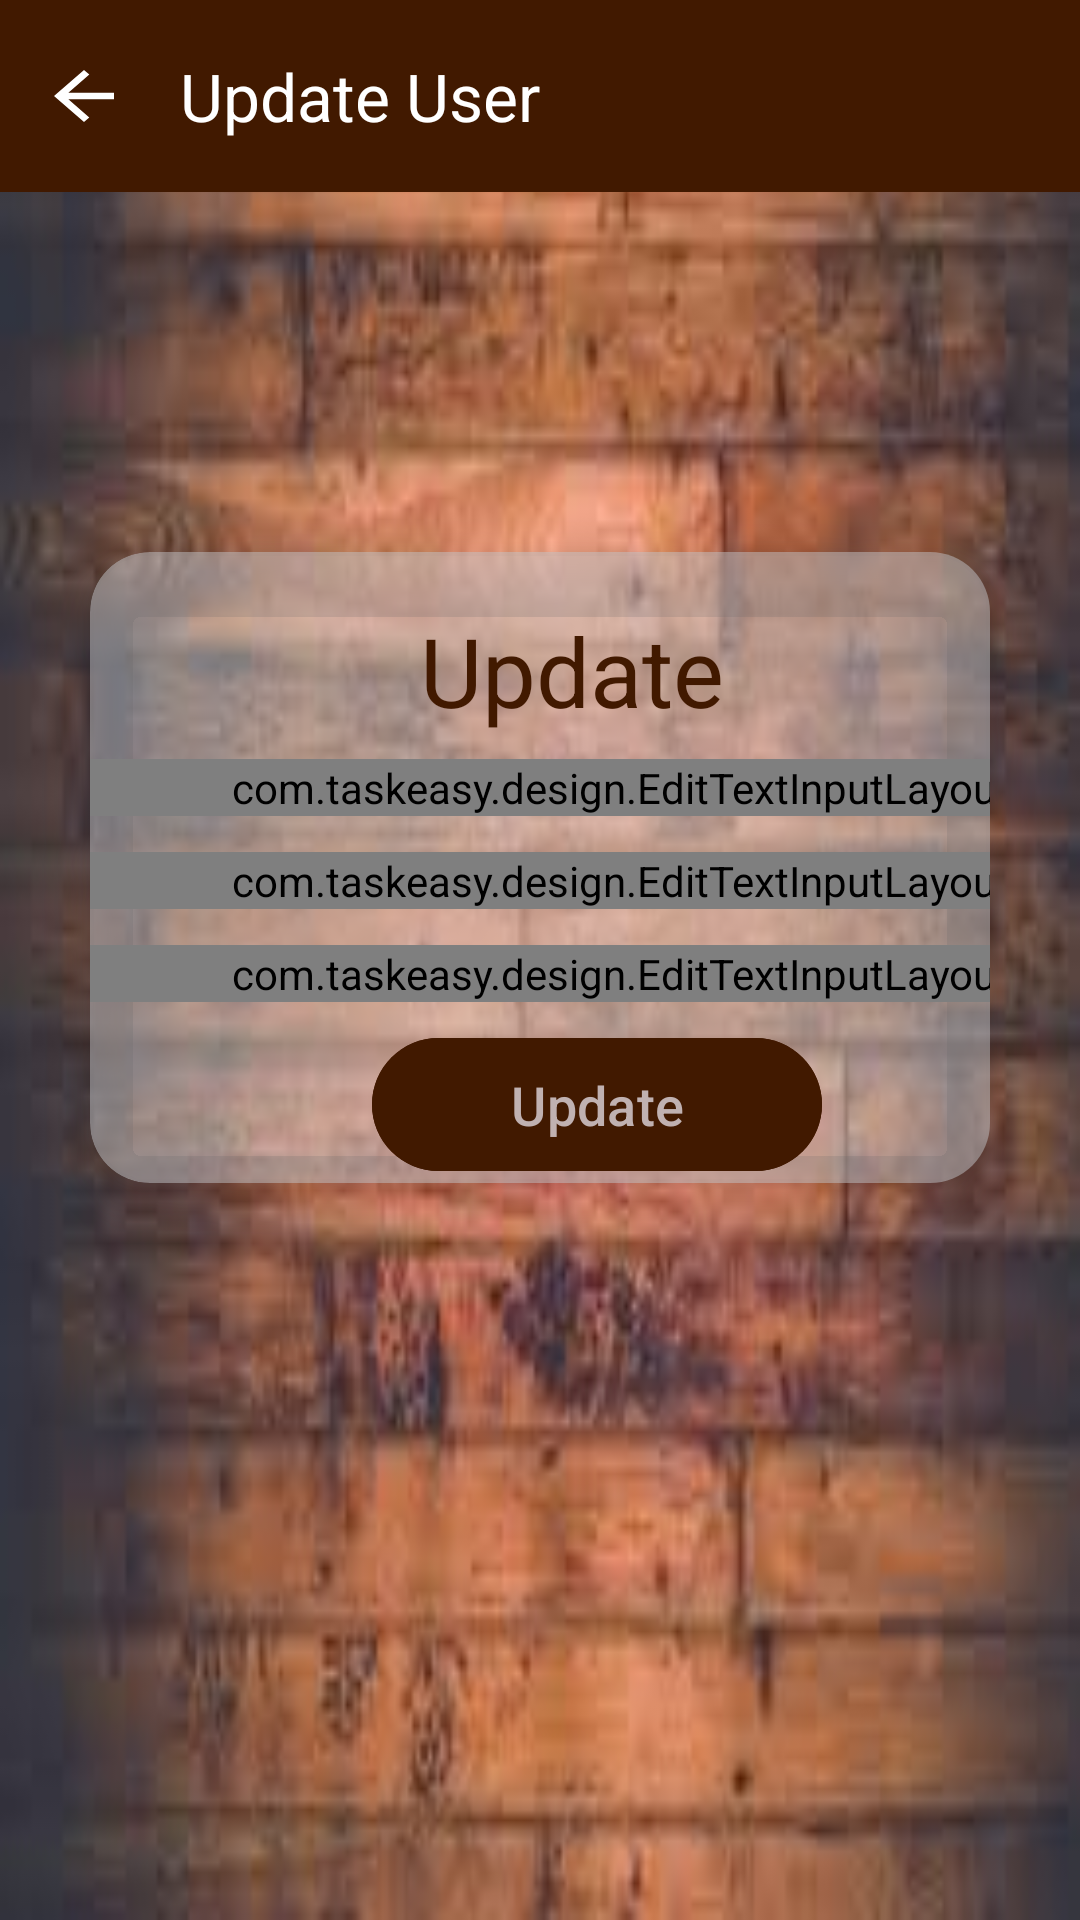

The Android layout XML behind this screen, and the referenced resources:
<!-- AndroidManifest.xml: application theme Theme.RetrofitApp -->
<!-- res/layout/fragment_update_user.xml -->
<?xml version="1.0" encoding="utf-8"?>
<ScrollView xmlns:android="http://schemas.android.com/apk/res/android"
    xmlns:app="http://schemas.android.com/apk/res-auto"
    xmlns:tools="http://schemas.android.com/tools"
    android:id="@+id/registrationPageFragment"
    android:layout_width="match_parent"
    android:layout_height="match_parent"
    android:fillViewport="true"
    android:fitsSystemWindows="true"
    android:layout_marginBottom="0dp">
    <RelativeLayout
        android:layout_width="match_parent"
        android:layout_height="wrap_content"
        android:background="@drawable/loginbackground">


        <androidx.appcompat.widget.Toolbar
            android:id="@+id/toolbar"
            android:layout_width="match_parent"
            android:layout_height="?attr/actionBarSize"
            android:layout_alignParentTop="true"
            android:layout_alignParentEnd="true"
            android:background="#411900"
            android:minHeight="?attr/actionBarSize"
            app:navigationIcon="@drawable/ic_back_arrow"
            app:title="Update User"
            app:titleTextColor="@android:color/white" />

        <androidx.cardview.widget.CardView
            android:layout_width="match_parent"
            android:layout_height="wrap_content"
            android:layout_marginStart="30dp"
            android:layout_marginEnd="30dp"
            android:layout_marginTop="120dp"
            android:layout_marginBottom="20dp"
            android:backgroundTint="@android:color/transparent"
            android:shadowColor="@android:color/background_dark"
            android:layout_below="@id/toolbar"
            app:cardCornerRadius="20dp"
            app:cardElevation="10dp">

            <RelativeLayout
                android:layout_width="354dp"
                android:layout_height="match_parent"
                android:background="@drawable/blur_background"
                android:filterTouchesWhenObscured="true"
                android:layerType="software">

                
                <TextView
                    android:id="@+id/updateText"
                    android:layout_width="wrap_content"
                    android:layout_height="wrap_content"
                    android:layout_alignParentStart="true"
                    android:layout_alignParentTop="true"
                    android:layout_centerHorizontal="true"
                    android:layout_marginStart="110dp"
                    android:layout_marginTop="18dp"
                    android:text="@string/update"
                    android:textColor="#411900"
                    android:textSize="32sp" />

                <com.taskeasy.design.EditTextInputLayout
                    android:id="@+id/editNameText"
                    android:layout_width="match_parent"
                    android:layout_height="wrap_content"
                    android:layout_below="@id/updateText"
                    android:layout_centerHorizontal="true"
                    android:layout_marginTop="8dp"
                    android:imeOptions="actionDone"
                    android:maxWidth="220dp"
                    app:iconStart="@drawable/ic_edit"
                    app:inputHint="Name"
                    app:labelText="Name"
                    tools:ignore="HardcodedText" />

                <com.taskeasy.design.EditTextInputLayout
                    android:id="@+id/editMobileNo"
                    android:layout_width="match_parent"
                    android:layout_height="wrap_content"
                    android:imeOptions="actionNext"
                    android:maxWidth="220dp"
                    android:layout_marginTop="12dp"
                    android:layout_centerHorizontal="true"
                    android:layout_below="@id/editNameText"
                    android:inputType="textEmailAddress"
                    app:iconStart="@drawable/ic_phone"
                    app:inputHint="Mobile No"
                    app:labelText="Mobile No"
                    tools:ignore="HardcodedText" />

                <com.taskeasy.design.EditTextInputLayout
                    android:id="@+id/editTextEmail"
                    android:layout_width="match_parent"
                    android:layout_height="wrap_content"
                    android:imeOptions="actionNext"
                    android:maxWidth="220dp"
                    android:layout_marginTop="12dp"
                    android:layout_centerHorizontal="true"
                    android:layout_below="@id/editMobileNo"
                    android:inputType="textEmailAddress"
                    app:iconStart="@drawable/ic_mail"
                    app:inputHint="Email"
                    app:labelText="Email"
                    tools:ignore="HardcodedText" />



                <com.google.android.material.button.MaterialButton
                    android:id="@+id/updateButton"
                    android:layout_width="wrap_content"
                    android:layout_height="wrap_content"
                    android:layout_below="@id/editTextEmail"
                    android:layout_alignParentEnd="true"
                    android:layout_centerHorizontal="true"
                    android:layout_marginTop="8dp"
                    android:layout_marginEnd="110dp"
                    android:backgroundTint="#411900"
                    android:minWidth="150dp"
                    android:padding="10dp"
                    android:text="@string/update_user"
                    android:textColor="#C0B1B1"
                    android:textSize="18sp"
                    />
            </RelativeLayout>

        </androidx.cardview.widget.CardView>
    </RelativeLayout>
</ScrollView>
<!-- resources referenced by this layout -->
<resources>
  <!-- drawable blur_background (drawable) -->
  <shape xmlns:android="http://schemas.android.com/apk/res/android">
      <solid android:color="#80C1C3C7"/>
      <corners android:radius="20dp"/>
  
      
      <bitmap
          android:src="@drawable/loginbackground"
      android:alpha="0.5"
      android:gravity="center"
      android:filter="true"
          />
  </shape>
  <!-- drawable ic_back_arrow (drawable) -->
  <?xml version="1.0" encoding="utf-8"?>
  <vector xmlns:android="http://schemas.android.com/apk/res/android"
      android:width="30dp"
      android:height="26dp"
      android:viewportWidth="24.0"
      android:viewportHeight="24.0"
      >
      <path
          android:fillColor="#FFFFFF"
          android:pathData="M20,11H7.83l5.59,-5.59L12,4l-8,8 8,8 1.41,-1.41L7.83,13H20v-2z" />
  
  </vector>
  <!-- drawable loginbackground: jpeg bitmap (drawable, 7380 bytes) -->
  <string name="update">Update</string>
  <string name="update_user">Update</string>
  <style name="Theme.RetrofitApp" parent="Base.Theme.RetrofitApp" />
  <style name="Base.Theme.RetrofitApp" parent="Theme.Material3.DayNight.NoActionBar">
          
          
      </style>
</resources>
